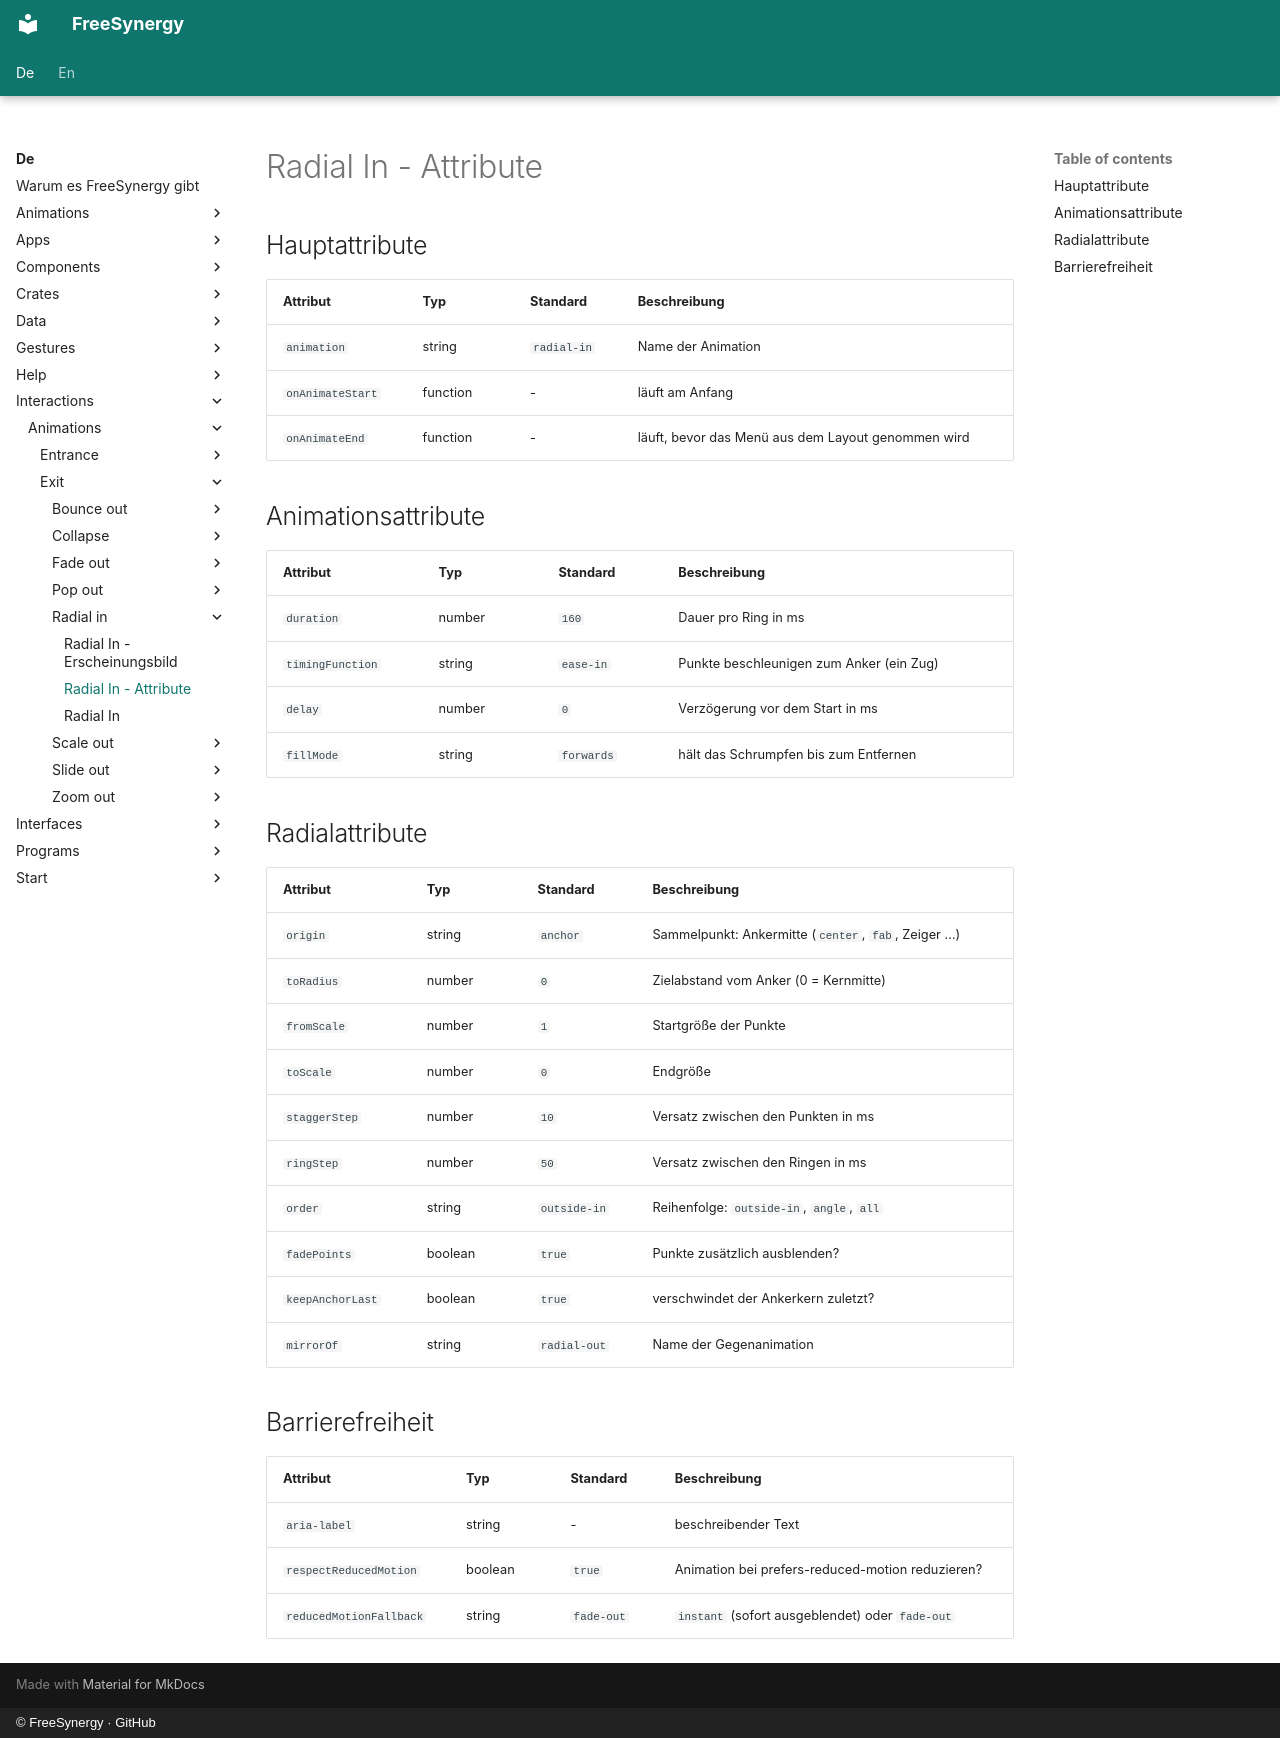

repository: FreeSynergy/fs-documentation · page: de/interactions/animations/exit/radial-in/attributes/index.html · generator: mkdocs · copyright: © FreeSynergy · GitHub

# Radial In - Attribute

## Hauptattribute

| Attribut | Typ | Standard | Beschreibung |
|-----------|------|---------|-------------|
| `animation` | string | `radial-in` | Name der Animation |
| `onAnimateStart` | function | - | läuft am Anfang |
| `onAnimateEnd` | function | - | läuft, bevor das Menü aus dem Layout genommen wird |

## Animationsattribute

| Attribut | Typ | Standard | Beschreibung |
|-----------|------|---------|-------------|
| `duration` | number | `160` | Dauer pro Ring in ms |
| `timingFunction` | string | `ease-in` | Punkte beschleunigen zum Anker (ein Zug) |
| `delay` | number | `0` | Verzögerung vor dem Start in ms |
| `fillMode` | string | `forwards` | hält das Schrumpfen bis zum Entfernen |

## Radialattribute

| Attribut | Typ | Standard | Beschreibung |
|-----------|------|---------|-------------|
| `origin` | string | `anchor` | Sammelpunkt: Ankermitte (`center`, `fab`, Zeiger …) |
| `toRadius` | number | `0` | Zielabstand vom Anker (0 = Kernmitte) |
| `fromScale` | number | `1` | Startgröße der Punkte |
| `toScale` | number | `0` | Endgröße |
| `staggerStep` | number | `10` | Versatz zwischen den Punkten in ms |
| `ringStep` | number | `50` | Versatz zwischen den Ringen in ms |
| `order` | string | `outside-in` | Reihenfolge: `outside-in`, `angle`, `all` |
| `fadePoints` | boolean | `true` | Punkte zusätzlich ausblenden? |
| `keepAnchorLast` | boolean | `true` | verschwindet der Ankerkern zuletzt? |
| `mirrorOf` | string | `radial-out` | Name der Gegenanimation |

## Barrierefreiheit

| Attribut | Typ | Standard | Beschreibung |
|-----------|------|---------|-------------|
| `aria-label` | string | - | beschreibender Text |
| `respectReducedMotion` | boolean | `true` | Animation bei prefers-reduced-motion reduzieren? |
| `reducedMotionFallback` | string | `fade-out` | `instant` (sofort ausgeblendet) oder `fade-out` |
